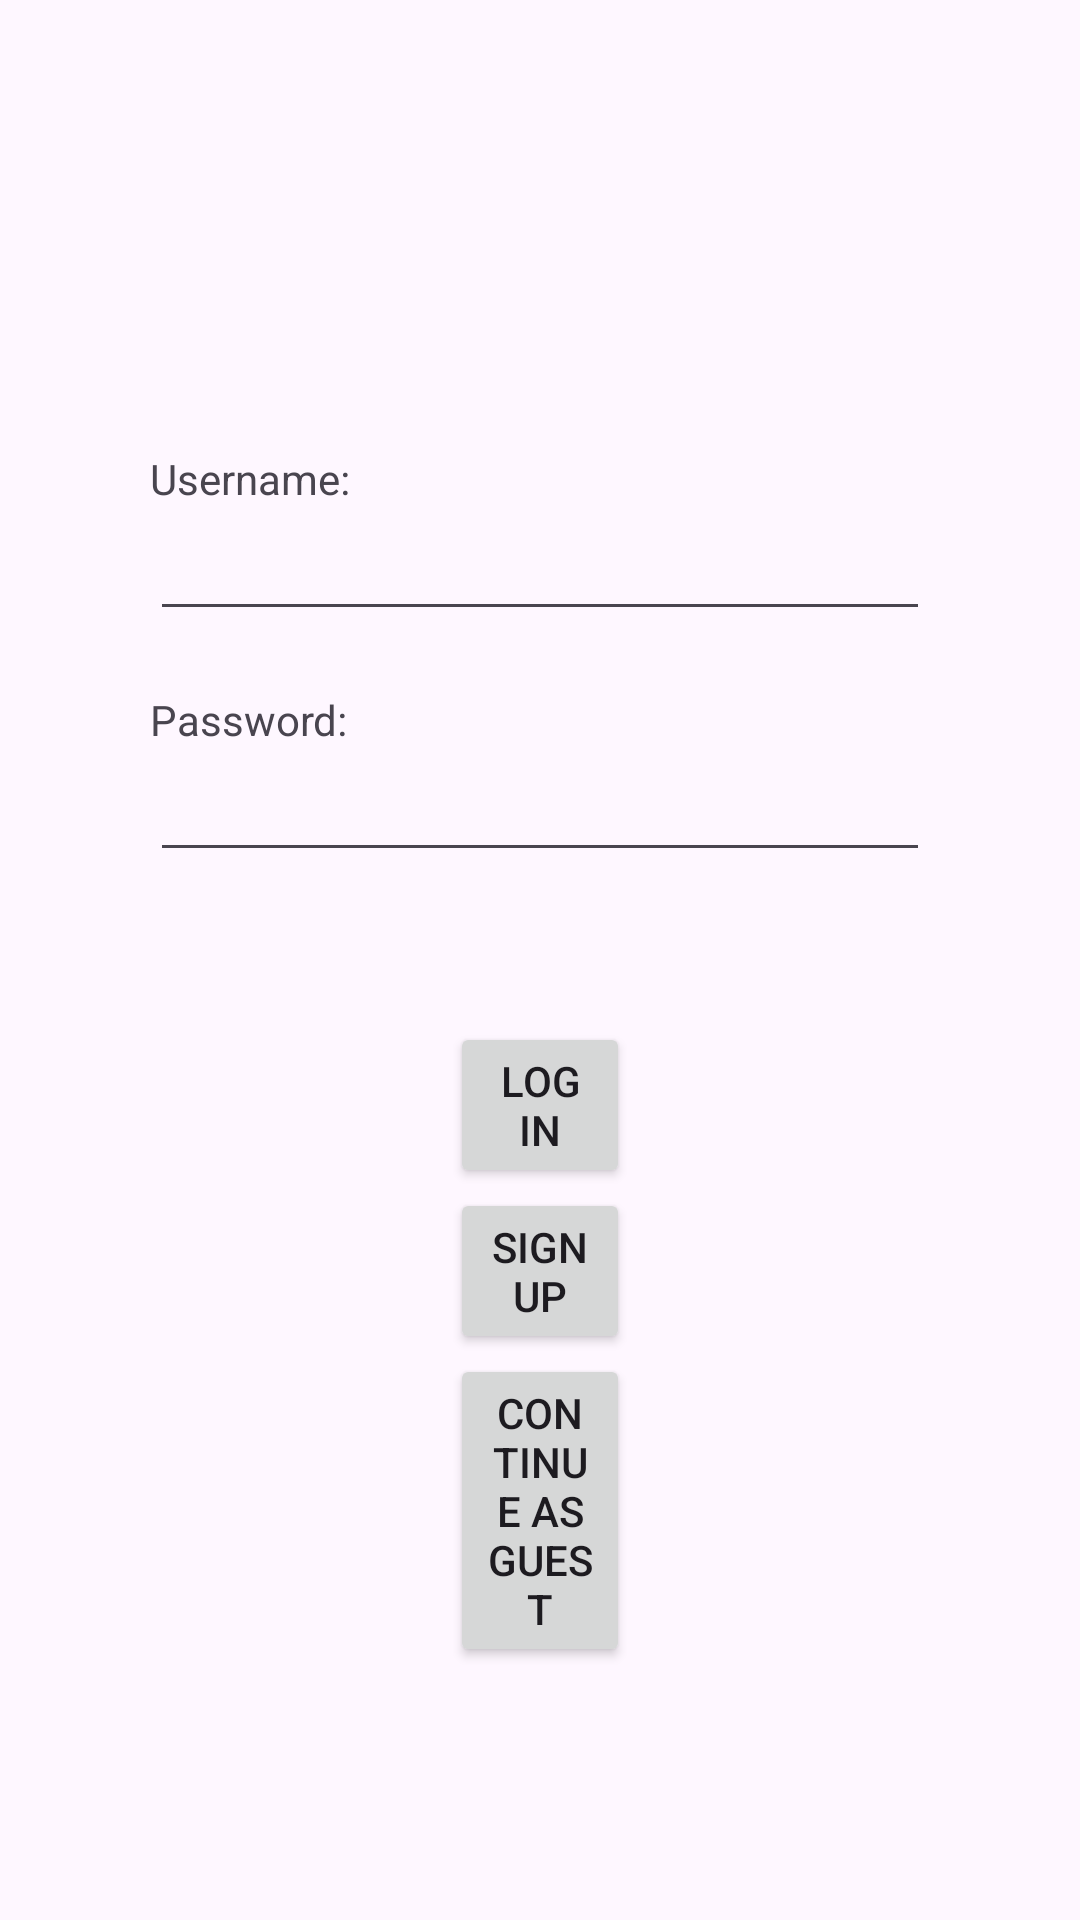

Reconstruct the res/layout file that produces this screen, plus the resources it refers to.
<!-- AndroidManifest.xml: application theme Theme.IntelliCards -->
<!-- res/layout/activity_login.xml -->
<?xml version="1.0" encoding="utf-8"?>
<androidx.constraintlayout.widget.ConstraintLayout xmlns:android="http://schemas.android.com/apk/res/android"
    xmlns:app="http://schemas.android.com/apk/res-auto"
    xmlns:tools="http://schemas.android.com/tools"
    android:layout_width="match_parent"
    android:layout_height="match_parent">

    <TextView
        android:id="@+id/usernameText"
        android:layout_width="wrap_content"
        android:layout_height="wrap_content"
        android:layout_marginStart="50dp"
        android:layout_marginTop="150dp"
        android:layout_marginEnd="50dp"
        android:text="@string/username_text"
        app:layout_constraintBottom_toTopOf="@+id/username"
        app:layout_constraintEnd_toEndOf="parent"
        app:layout_constraintHorizontal_bias="0.0"
        app:layout_constraintStart_toStartOf="parent"
        app:layout_constraintTop_toTopOf="parent" />

    <EditText
        android:id="@+id/username"
        android:layout_width="0dp"
        android:layout_height="wrap_content"
        android:layout_marginStart="50dp"
        android:layout_marginEnd="50dp"
        android:layout_marginBottom="20dp"
        android:ems="10"
        android:inputType="text"
        app:layout_constraintBottom_toTopOf="@+id/passwordText"
        app:layout_constraintEnd_toEndOf="parent"
        app:layout_constraintHorizontal_bias="0.0"
        app:layout_constraintStart_toStartOf="parent"
        app:layout_constraintTop_toBottomOf="@+id/usernameText" />

    <TextView
        android:id="@+id/passwordText"
        android:layout_width="wrap_content"
        android:layout_height="wrap_content"
        android:layout_marginStart="50dp"
        android:layout_marginEnd="50dp"
        android:text="@string/password_text"
        app:layout_constraintBottom_toTopOf="@+id/password"
        app:layout_constraintEnd_toEndOf="parent"
        app:layout_constraintHorizontal_bias="0.0"
        app:layout_constraintStart_toStartOf="parent"
        app:layout_constraintTop_toBottomOf="@+id/username" />

    <EditText
        android:id="@+id/password"
        android:layout_width="0dp"
        android:layout_height="wrap_content"
        android:layout_marginStart="50dp"
        android:layout_marginEnd="50dp"
        android:layout_marginBottom="50dp"
        android:ems="10"
        android:inputType="textPassword"
        app:layout_constraintBottom_toTopOf="@+id/logInButton"
        app:layout_constraintEnd_toEndOf="parent"
        app:layout_constraintStart_toStartOf="parent"
        app:layout_constraintTop_toBottomOf="@+id/passwordText" />

    <Button
        android:id="@+id/logInButton"
        android:layout_width="0dp"
        android:layout_height="wrap_content"
        android:layout_marginStart="150dp"
        android:layout_marginEnd="150dp"
        android:text="@string/log_in_btn_text"
        app:layout_constraintBottom_toTopOf="@+id/registerButton"
        app:layout_constraintEnd_toEndOf="parent"
        app:layout_constraintHorizontal_bias="0.0"
        app:layout_constraintStart_toStartOf="parent"
        app:layout_constraintTop_toBottomOf="@+id/password" />

    <Button
        android:id="@+id/registerButton"
        android:layout_width="0dp"
        android:layout_height="wrap_content"
        android:layout_marginStart="150dp"
        android:layout_marginEnd="150dp"
        android:text="@string/sign_up_btn_text"
        app:layout_constraintEnd_toEndOf="parent"
        app:layout_constraintHorizontal_bias="0.0"
        app:layout_constraintStart_toStartOf="parent"
        app:layout_constraintTop_toBottomOf="@+id/logInButton" />

    <Button
        android:id="@+id/guestButton"
        android:layout_width="0dp"
        android:layout_height="wrap_content"
        android:layout_marginStart="150dp"
        android:layout_marginEnd="150dp"
        android:text="@string/guest_btn_text"
        app:layout_constraintEnd_toEndOf="parent"
        app:layout_constraintHorizontal_bias="0.0"
        app:layout_constraintStart_toStartOf="parent"
        app:layout_constraintTop_toBottomOf="@+id/registerButton" />

</androidx.constraintlayout.widget.ConstraintLayout>
<!-- resources referenced by this layout -->
<resources>
  <string name="guest_btn_text">Continue as Guest</string>
  <string name="log_in_btn_text">Log In</string>
  <string name="password_text">Password:</string>
  <string name="sign_up_btn_text">Sign Up</string>
  <string name="username_text">Username:</string>
  <style name="Theme.IntelliCards" parent="Base.Theme.IntelliCards" />
  <style name="Base.Theme.IntelliCards" parent="Theme.Material3.DayNight.NoActionBar">
          <item name="colorPrimary">@color/buttons</item>
  
      </style>
  <color name="buttons">#55AD9B</color>
</resources>
